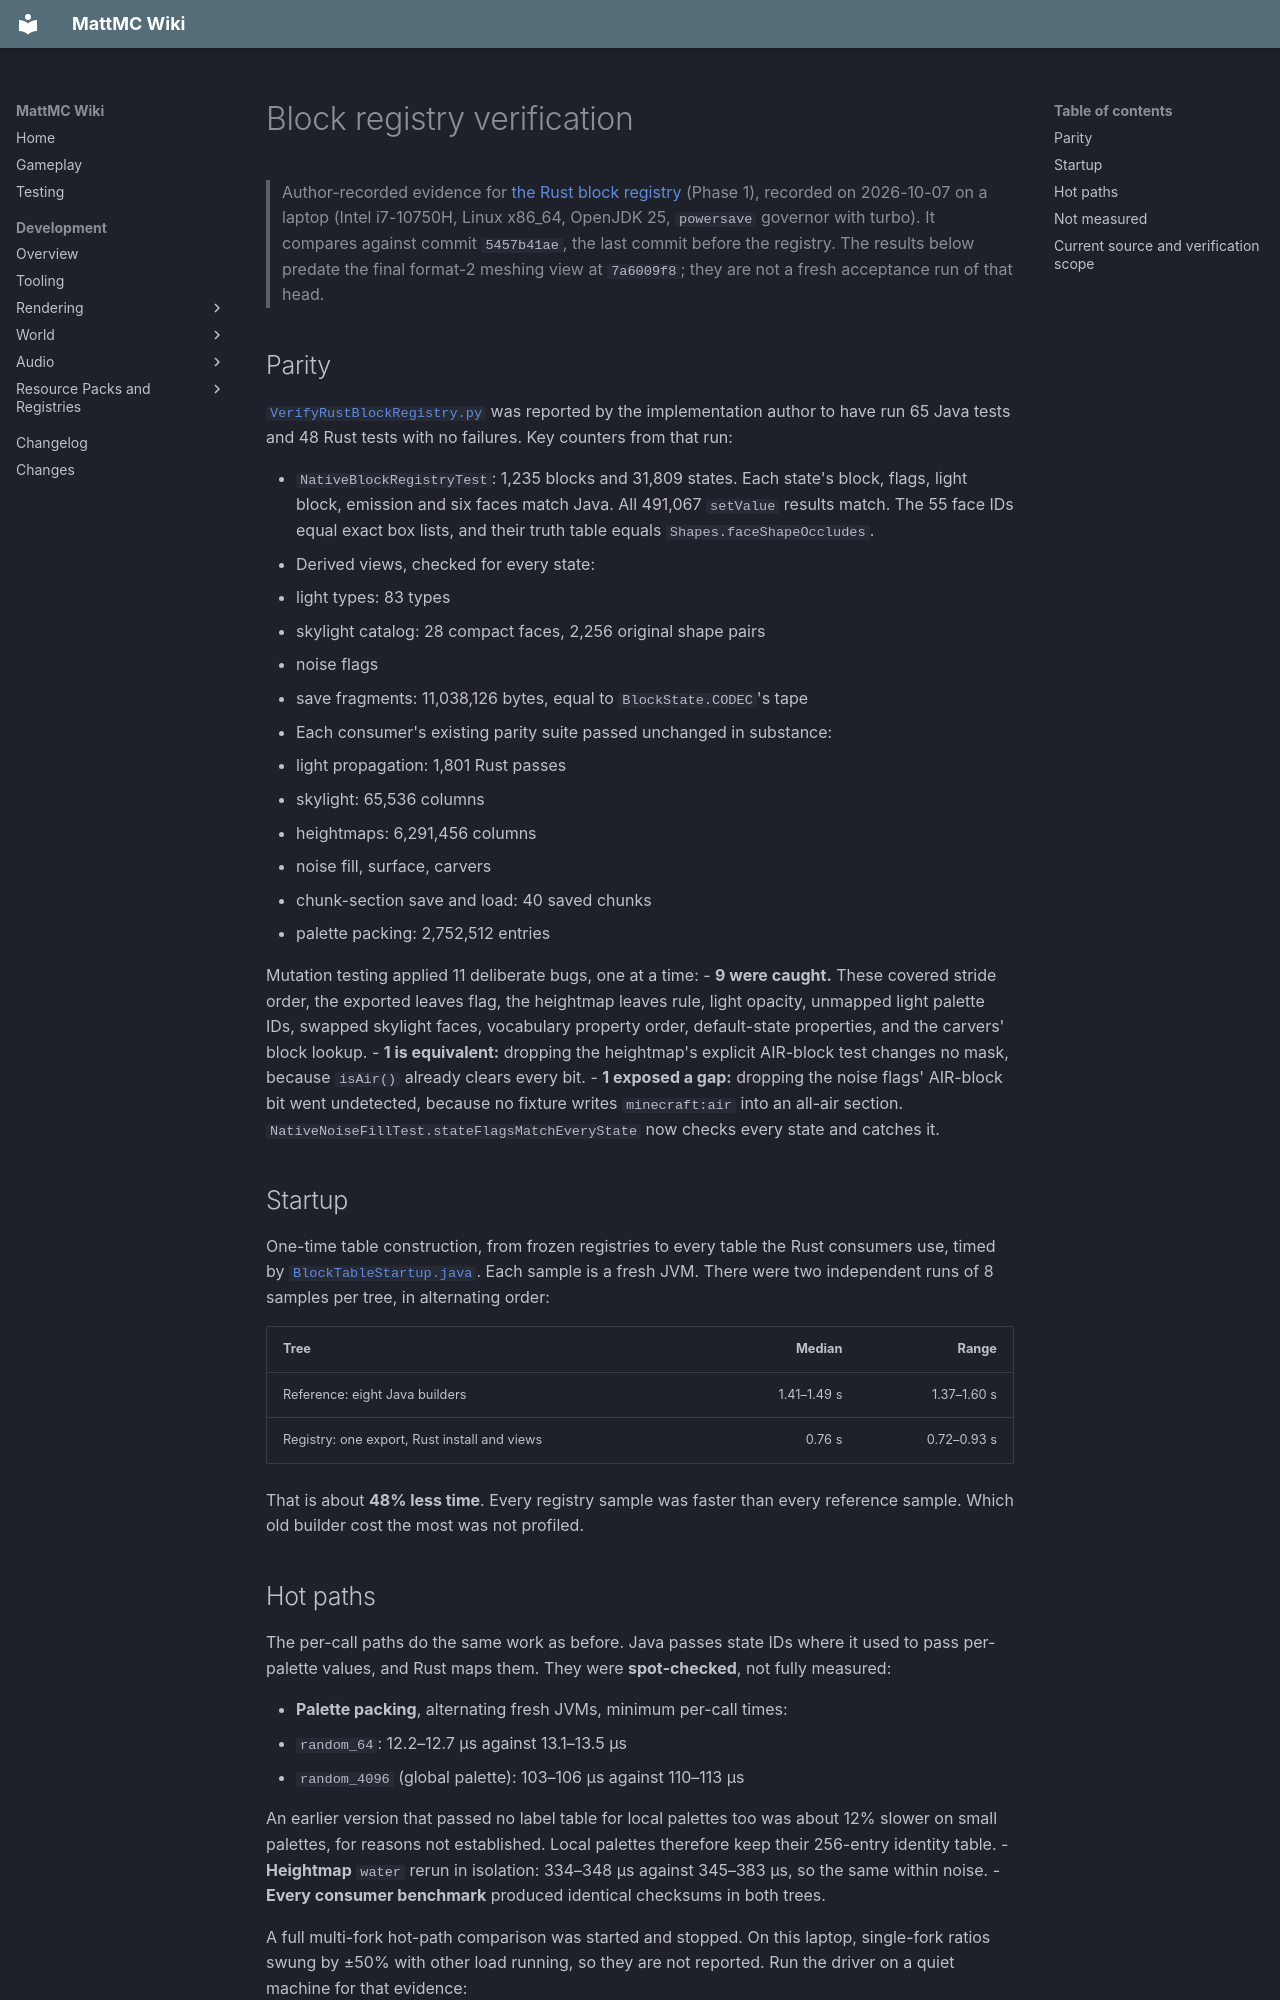

repository: HungLo2020/MattMC · page: development/game-model/BLOCK-REGISTRY-VERIFICATION/index.html · generator: mkdocs

# Block registry verification

> Author-recorded evidence for [the Rust block registry](RUST-BLOCK-REGISTRY.md)
> (Phase 1), recorded on 2026-10-07 on a laptop (Intel i7-10750H, Linux x86_64,
> OpenJDK 25, `powersave` governor with turbo). It compares against commit
> `5457b41ae`, the last commit before the registry. The results below predate
> the final format-2 meshing view at `7a6009f8`; they are not a fresh acceptance
> run of that head.

## Parity

[`VerifyRustBlockRegistry.py`](https://github.com/HungLo2020/MattMC/blob/master/DevUtils/tests/content/VerifyRustBlockRegistry.py)
was reported by the implementation author to have run 65 Java tests and
48 Rust tests with no failures. Key counters from that run:

- `NativeBlockRegistryTest`: 1,235 blocks and 31,809 states. Each state's
  block, flags, light block, emission and six faces match Java. All 491,067
  `setValue` results match. The 55 face IDs equal exact box lists, and their
  truth table equals `Shapes.faceShapeOccludes`.
- Derived views, checked for every state:
  - light types: 83 types
  - skylight catalog: 28 compact faces, 2,256 original shape pairs
  - noise flags
  - save fragments: 11,038,126 bytes, equal to `BlockState.CODEC`'s tape
- Each consumer's existing parity suite passed unchanged in substance:
  - light propagation: 1,801 Rust passes
  - skylight: 65,536 columns
  - heightmaps: 6,291,456 columns
  - noise fill, surface, carvers
  - chunk-section save and load: 40 saved chunks
  - palette packing: 2,752,512 entries

Mutation testing applied 11 deliberate bugs, one at a time:
- **9 were caught.** These covered stride order, the exported leaves flag,
  the heightmap leaves rule, light opacity, unmapped light palette IDs,
  swapped skylight faces, vocabulary property order, default-state
  properties, and the carvers' block lookup.
- **1 is equivalent:** dropping the heightmap's explicit AIR-block test
  changes no mask, because `isAir()` already clears every bit.
- **1 exposed a gap:** dropping the noise flags' AIR-block bit went
  undetected, because no fixture writes `minecraft:air` into an all-air
  section. `NativeNoiseFillTest.stateFlagsMatchEveryState` now checks every
  state and catches it.

## Startup

One-time table construction, from frozen registries to every table the Rust
consumers use, timed by
[`BlockTableStartup.java`](https://github.com/HungLo2020/MattMC/blob/master/DevUtils/tests/content/BlockTableStartup.java).
Each sample is a fresh JVM. There were two independent runs of 8 samples per
tree, in alternating order:

| Tree | Median | Range |
|---|---:|---:|
| Reference: eight Java builders | 1.41–1.49 s | 1.37–1.60 s |
| Registry: one export, Rust install and views | 0.76 s | 0.72–0.93 s |

That is about **48% less time**. Every registry sample was faster than every
reference sample. Which old builder cost the most was not profiled.

## Hot paths

The per-call paths do the same work as before. Java passes state IDs where it
used to pass per-palette values, and Rust maps them. They were **spot-checked**,
not fully measured:

- **Palette packing**, alternating fresh JVMs, minimum per-call times:
  - `random_64`: 12.2–12.7 µs against 13.1–13.5 µs
  - `random_4096` (global palette): 103–106 µs against 110–113 µs

  An earlier version that passed no label table for local palettes too was
  about 12% slower on small palettes, for reasons not established. Local
  palettes therefore keep their 256-entry identity table.
- **Heightmap** `water` rerun in isolation: 334–348 µs against 345–383 µs, so
  the same within noise.
- **Every consumer benchmark** produced identical checksums in both trees.

A full multi-fork hot-path comparison was started and stopped. On this laptop,
single-fork ratios swung by ±50% with other load running, so they are not
reported. Run the driver on a quiet machine for that evidence:

```sh
python3 DevUtils/tests/content/VerifyRustBlockRegistry.py              # parity, startup and hot paths
python3 DevUtils/tests/content/VerifyRustBlockRegistry.py --case none  # parity and startup only
```

## Not measured

- Noise fill, proto chunk, surface and carvers. Their per-call path only lost
  a table pointer argument.
- Rendering was outside the recorded comparison. Its meshing block facts were
  subsequently switched to the registry in `7a6009f8`; no rendering performance
  or reload result follows from the measurements above.
